Run: headless pygame with SDL's dummy video driver; simulated clock (each Clock.tick advances the game by its frame time, no real sleeping); random seed 0; keys injected as events and as key.get_pressed() state; no mouse input.
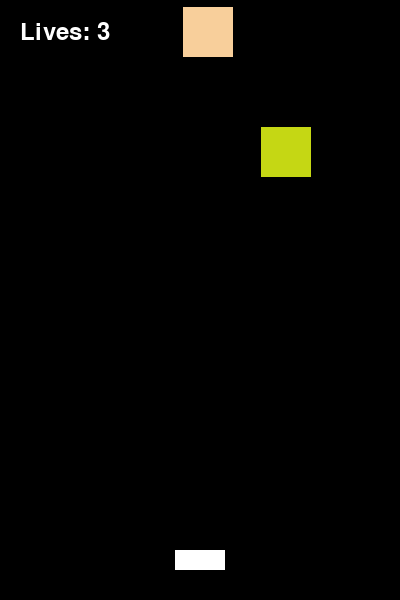
Frame 1 of 4 · flips 1–60 · no input
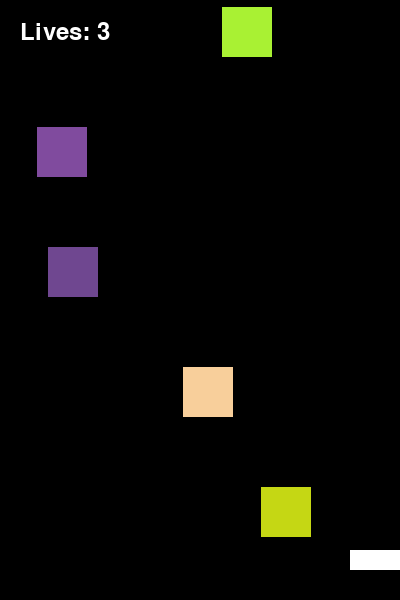
Frame 2 of 4 · flips 61–180 · tapped SPACE, RETURN · held RIGHT (→), D
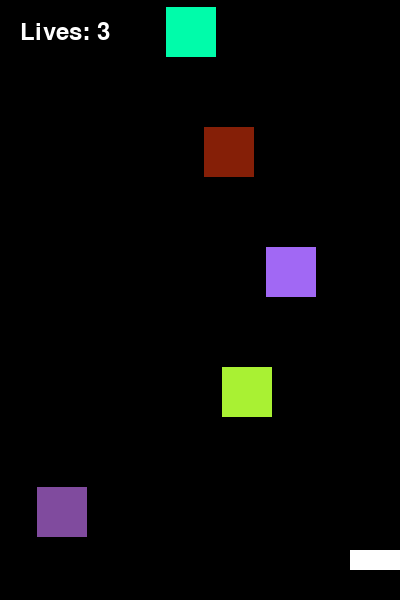
Frame 3 of 4 · flips 181–300 · held DOWN (↓), S
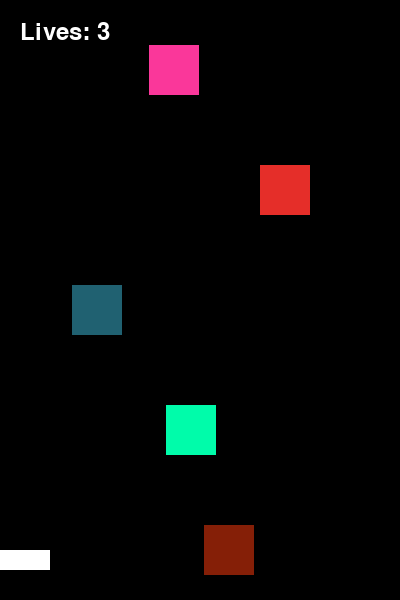
Frame 4 of 4 · flips 301–420 · held LEFT (←), A, UP (↑), W

The pygame program that drew these frames:

import pygame
import random
import sys

pygame.init()
screen = pygame.display.set_mode((400, 600))

blocks = []
px = 175
counter = 0
lives = 3

block_speed = 3
block_frequency = 40

font = pygame.font.SysFont(None, 35)

while True:
    for event in pygame.event.get():
        if event.type == pygame.QUIT:
            sys.exit()

    # Listen for keyboard input and move player

    keys = pygame.key.get_pressed()
    if keys[pygame.K_RIGHT]:
        px = min(px + 5, 350)
    if keys[pygame.K_LEFT]:
        px = max(px - 5, 0)

    # New block every 20 frames
    if counter % block_frequency == 0:
        color = (
            random.randint(0, 255),
            random.randint(0, 255),
            random.randint(0, 255)
        )
        
        if random.randint(1, 15) == 1:
            block_type = "life"
        else:
            block_type = "block"
            
        while color == (0, 0, 0):
            color = (
                random.randint(0, 255),
                random.randint(0, 255),
                random.randint(0, 255)
            )
        blocks.append([
            random.randint(0, 350),
            -50,
            color,
            block_type
        ])

    if counter == 400:
        block_speed = 5
        block_frequency = 20
    if counter == 1000:
        block_speed = 8
        block_frequency = 15

    screen.fill((0, 0, 0))

    # Blocks

    player_rect = pygame.Rect(px, 550, 50, 20)

    new_blocks = []
    for block in blocks:
        if block[3] == "block":
            pygame.draw.rect(screen, block[2], (block[0], block[1], 50, 50))
        elif block[3] == "life":
            pygame.draw.ellipse(screen, block[2], (block[0], block[1], 50, 50))

        # check if the player is overlapping with the block
        if player_rect.colliderect((block[0], block[1], 50, 50)):
            if block[3] == "block":
                lives -= 1
                if lives == 0:
                    pygame.quit()
                    sys.exit()
            elif block[3] == "life":
                lives += 1
        else:
            # move the block down
            block[1] += block_speed

            if block[1] < 600:
                new_blocks.append(block)
            
    blocks = new_blocks

    # Player
    pygame.draw.rect(screen, (255, 255, 255), (px, 550, 50, 20))

    # Lives
    img = font.render("Lives: " + str(lives), True, (255, 255, 255))
    screen.blit(img, (20, 20))

    # Update
    pygame.display.flip()
    pygame.time.wait(10)
    counter += 1
    
